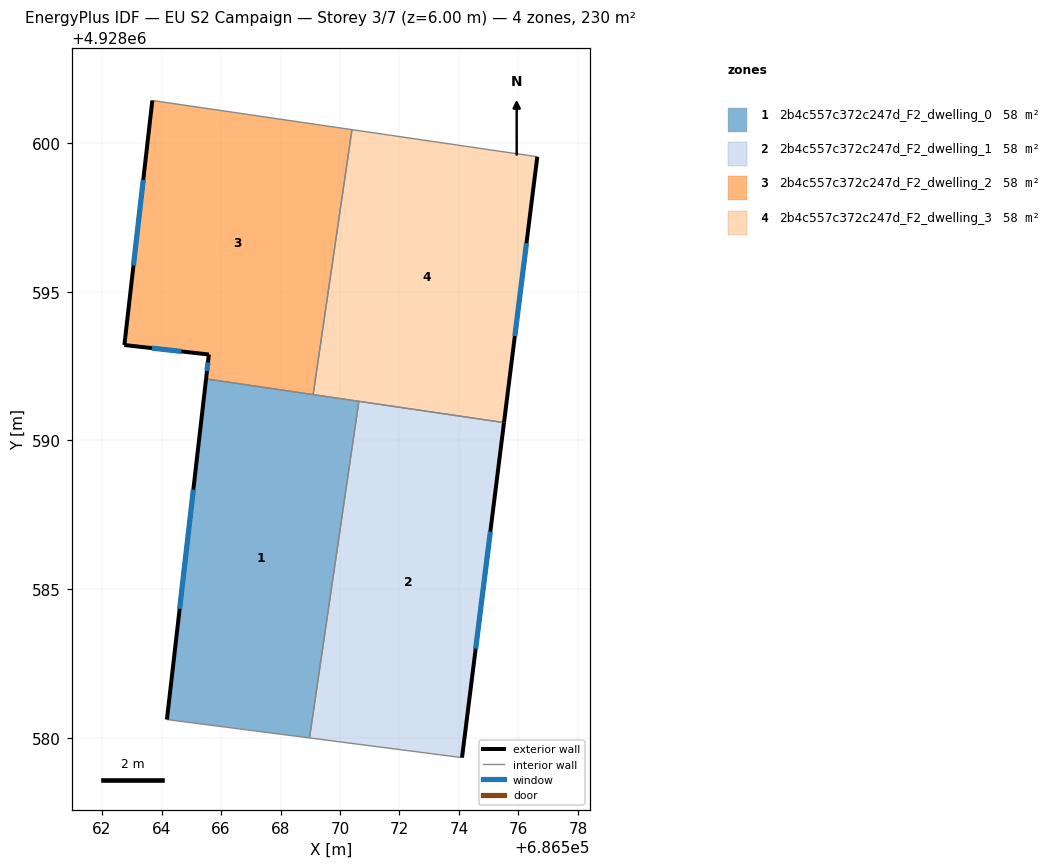
=== STOREY PLAN SPEC (per zone: floor XY polygon, exterior-wall plan segments, windows/doors) ===
zone 1: 2b4c557c372c247d_F2_dwelling_0  (57.5 m²)
  floor: (686570.63, 4928591.32) (686568.97, 4928580.00) (686564.18, 4928580.62) (686565.50, 4928592.07)
  exterior wall: (686565.50, 4928592.07) – (686564.18, 4928580.62)  [11.5 m]
    window: (686565.07, 4928588.34) – (686564.61, 4928584.34)  [4.2 m²]
  interior walls: 4
zone 2: 2b4c557c372c247d_F2_dwelling_1  (57.5 m²)
  floor: (686575.51, 4928590.60) (686574.10, 4928579.34) (686568.97, 4928580.00) (686570.63, 4928591.32)
  exterior wall: (686574.10, 4928579.34) – (686575.51, 4928590.60)  [11.4 m]
    window: (686574.56, 4928583.00) – (686575.05, 4928586.94)  [4.2 m²]
  interior walls: 3
zone 3: 2b4c557c372c247d_F2_dwelling_2  (57.5 m²)
  floor: (686570.40, 4928600.45) (686569.10, 4928591.54) (686565.50, 4928592.07) (686565.59, 4928592.89) (686562.75, 4928593.21) (686563.69, 4928601.43)
  exterior wall: (686565.59, 4928592.89) – (686565.50, 4928592.07)  [0.8 m]
    window: (686565.56, 4928592.62) – (686565.53, 4928592.33)  [0.3 m²]
  exterior wall: (686562.75, 4928593.21) – (686565.59, 4928592.89)  [2.9 m]
    window: (686563.68, 4928593.10) – (686564.67, 4928592.99)  [1.0 m²]
  exterior wall: (686563.69, 4928601.43) – (686562.75, 4928593.21)  [8.3 m]
    window: (686563.39, 4928598.75) – (686563.06, 4928595.88)  [3.0 m²]
  interior walls: 3
zone 4: 2b4c557c372c247d_F2_dwelling_3  (57.5 m²)
  floor: (686576.63, 4928599.54) (686575.51, 4928590.60) (686569.10, 4928591.54) (686570.40, 4928600.45)
  exterior wall: (686575.51, 4928590.60) – (686576.63, 4928599.54)  [9.0 m]
    window: (686575.88, 4928593.51) – (686576.27, 4928596.63)  [3.3 m²]
  interior walls: 4

=== DERIVED (storey summary) ===
Building: EU S2 Campaign
Storey: 3 of 7  (floor level z = 6.00 m)
Storey gross floor area: 230.1 m²
Zones on this storey: 4
  - 2b4c557c372c247d_F2_dwelling_0: floor 57.5 m²; exterior wall 11.5 m (34.6 m²); 1 window(s) 4.2 m²; WWR 12.2%
  - 2b4c557c372c247d_F2_dwelling_1: floor 57.5 m²; exterior wall 11.4 m (34.1 m²); 1 window(s) 4.2 m²; WWR 12.2%
  - 2b4c557c372c247d_F2_dwelling_2: floor 57.5 m²; exterior wall 12.0 m (35.9 m²); 3 window(s) 4.4 m²; WWR 12.2%
  - 2b4c557c372c247d_F2_dwelling_3: floor 57.5 m²; exterior wall 9.0 m (27.0 m²); 1 window(s) 3.3 m²; WWR 12.2%
Zone adjacency (shared interzone walls):
  - 2b4c557c372c247d_F2_dwelling_0 ↔ 2b4c557c372c247d_F2_dwelling_1
  - 2b4c557c372c247d_F2_dwelling_0 ↔ 2b4c557c372c247d_F2_dwelling_2
  - 2b4c557c372c247d_F2_dwelling_0 ↔ 2b4c557c372c247d_F2_dwelling_3
  - 2b4c557c372c247d_F2_dwelling_1 ↔ 2b4c557c372c247d_F2_dwelling_3
  - 2b4c557c372c247d_F2_dwelling_2 ↔ 2b4c557c372c247d_F2_dwelling_3